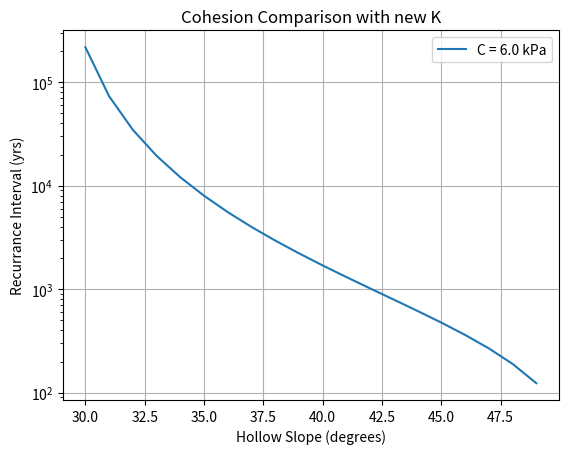

Recreate this plot in Python.
# -*- coding: utf-8 -*-
"""
Created on Fri Oct 27 13:55:10 2023

[redacted]
"""

import numpy as np
import matplotlib.pyplot as plt
import pandas as pd

C = 6000 #kPa ## I can vary this between 5kPa to 9kPa
pw = 1000 # kg/m3
ps = 1800 # kg/m3c
phi = np.deg2rad(38)  # converts phi to radians ## set to 42 right now
g = 9.81  # m/s2
K_avg = 0.004 # m2/yr
Sc = 1.25
slope_ang = np.arange(30,50)
slope_rad = np.deg2rad(slope_ang)
hollow_rad = (np.arctan((0.8*(np.tan(np.deg2rad(slope_ang))))))
hollow_ang = np.rad2deg(np.arctan((0.8*(np.tan(np.deg2rad(slope_ang))))))
t = np.arange(0,100000, 100)

def K(a):
    b = a / (1 - ((np.tan(slope_rad)/Sc)**2))
    return b

Kh = K(K_avg)

def crit_depth(a):
    result = (a)/(ps*g*(np.cos((hollow_rad))**2)*(np.tan((hollow_rad))-((1-(0.8*(pw/ps)))*np.tan((phi)))))
    return result

hc_norm = crit_depth(6000)

def ri(a):
    B = (((np.cos(hollow_rad))**(1/2))*(((np.tan(slope_rad))**2)-((np.tan(hollow_rad))**2))**(1/4)) * ((((np.cos(hollow_rad)**2)/(np.cos(slope_rad)**2))-1)**(1/4))
    A = (a**2)/ ((B**2) * (2*(Kh)))
    return A

ri_norm = ri(hc_norm)

plt.figure()
plt.grid()
plt.title("Cohesion Comparison with new K")
plt.yscale('log')
plt.plot(slope_ang, ri_norm, label = 'C = 6.0 kPa')
plt.legend()
plt.xlabel('Hollow Slope (degrees)')
plt.ylabel('Recurrance Interval (yrs)')

B = (((np.cos(hollow_rad))**(1/2))*(((np.tan(slope_rad))**2)-((np.tan(hollow_rad))**2))**(1/4)) * ((((np.cos(hollow_rad)**2)/(np.cos(slope_rad)**2))-1)**(1/4))

